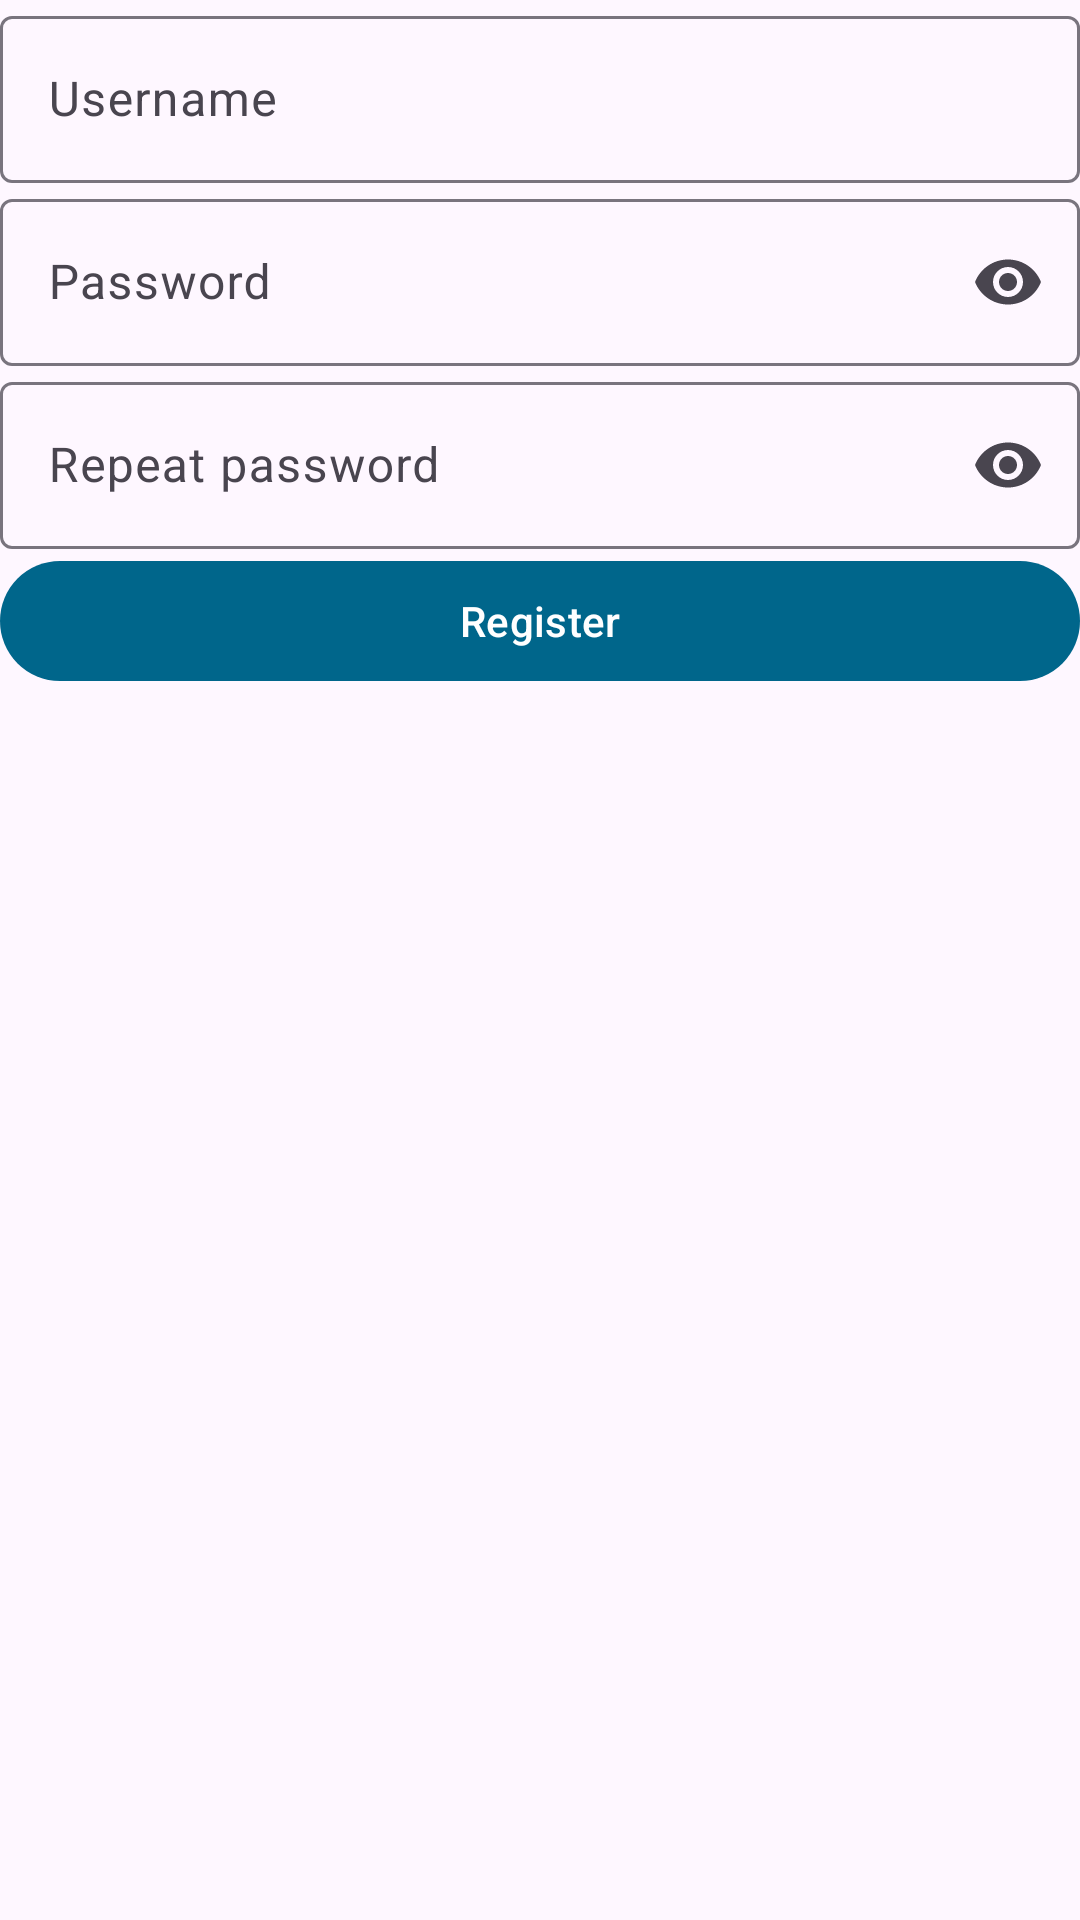

This screen was rendered from an Android layout file. Write that file and the resources it references.
<!-- AndroidManifest.xml: application theme Theme.Lesedatenbank -->
<!-- res/layout/fragment_register.xml -->
<?xml version="1.0" encoding="utf-8"?>
<ScrollView xmlns:android="http://schemas.android.com/apk/res/android"
    xmlns:tools="http://schemas.android.com/tools"
    xmlns:app="http://schemas.android.com/apk/res-auto"
    android:layout_width="match_parent"
    android:layout_height="match_parent"
    tools:context=".RegisterFragment">
    <LinearLayout
        android:layout_width="match_parent"
        android:layout_height="wrap_content"
        android:orientation="vertical">

        <com.google.android.material.textfield.TextInputLayout
            android:layout_width="match_parent"
            android:layout_height="wrap_content"
            android:hint="@string/username">

            <com.google.android.material.textfield.TextInputEditText
                android:id="@+id/inputUsername"
                android:layout_width="match_parent"
                android:layout_height="wrap_content"
                android:autofillHints="username"
                android:inputType="text" />
        </com.google.android.material.textfield.TextInputLayout>

        <com.google.android.material.textfield.TextInputLayout
            android:layout_width="match_parent"
            android:layout_height="wrap_content"
            android:hint="@string/password"
            app:endIconMode="password_toggle">
            <com.google.android.material.textfield.TextInputEditText
                android:id="@+id/inputPassword"
                android:layout_width="match_parent"
                android:layout_height="wrap_content"
                android:inputType="textPassword"
                android:autofillHints="password" />
        </com.google.android.material.textfield.TextInputLayout>

        <com.google.android.material.textfield.TextInputLayout
            android:layout_width="match_parent"
            android:layout_height="wrap_content"
            android:hint="@string/repeatPassword"
            app:endIconMode="password_toggle">
            <com.google.android.material.textfield.TextInputEditText
                android:id="@+id/inputPasswordRepeat"
                android:layout_width="match_parent"
                android:layout_height="wrap_content"
                android:inputType="textPassword"
                android:autofillHints="password" />
        </com.google.android.material.textfield.TextInputLayout>

        <Button
            android:id="@+id/buttonRegister"
            android:layout_width="match_parent"
            android:layout_height="wrap_content"
            android:text="@string/register" />

    </LinearLayout>
</ScrollView>
<!-- resources referenced by this layout -->
<resources>
  <string name="password">Password</string>
  <string name="register">Register</string>
  <string name="repeatPassword">Repeat password</string>
  <string name="username">Username</string>
  <style name="Theme.Lesedatenbank" parent="Theme.Material3.DayNight.NoActionBar">
          
          <item name="colorPrimary">@color/primary</item>
          <item name="colorOnPrimary">@color/onPrimary</item>
          <item name="colorPrimaryContainer">@color/primaryContainer</item>
          <item name="colorOnPrimaryContainer">@color/onPrimaryContainer</item>
          <item name="colorPrimaryInverse">@color/primaryInverse</item>
          
          <item name="colorSecondary">@color/secondary</item>
          <item name="colorOnSecondary">@color/onSecondary</item>
          <item name="colorSecondaryContainer">@color/secondaryContainer</item>
          <item name="colorOnSecondaryContainer">@color/onSecondaryContainer</item>
          
          <item name="colorTertiary">@color/tertiary</item>
          <item name="colorOnTertiary">@color/onTertiary</item>
          <item name="colorTertiaryContainer">@color/tertiaryContainer</item>
          <item name="colorOnTertiaryContainer">@color/onTertiaryContainer</item>
      </style>
  <color name="primary">#ff00668b</color>
  <color name="onPrimary">@android:color/white</color>
  <color name="primaryContainer">#ffc1e8ff</color>
  <color name="onPrimaryContainer">#ff001e2c</color>
  <color name="primaryInverse">#ff76d1ff</color>
  <color name="secondary">#ff4e616c</color>
  <color name="onSecondary">@android:color/white</color>
  <color name="secondaryContainer">#ffd1e5f4</color>
  <color name="onSecondaryContainer">#ff091e28</color>
  <color name="tertiary">#ff605a7c</color>
  <color name="onTertiary">@android:color/white</color>
  <color name="tertiaryContainer">#ffe6deff</color>
  <color name="onTertiaryContainer">#ff1d1736</color>
</resources>
